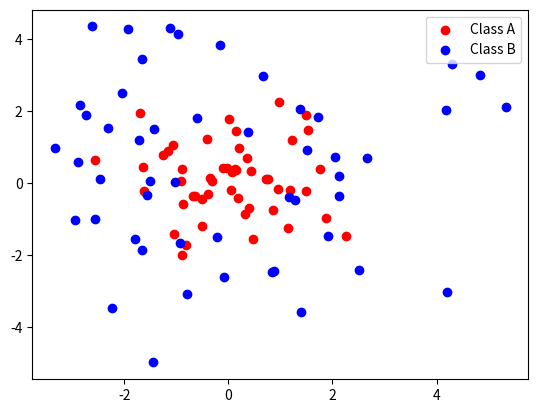

Reproduce this figure in Python.
import numpy as np
import matplotlib.pyplot as plt


# 由于数据不变，此处采用hw3的代码
def data():
    # 设置均值和协方差矩阵
    mean = np.array([0, 0])
    num_samples = 50
    cov_matrixA = np.array([[1, 0], [0, 1]])
    cov_matrixB = np.array([[5, 0], [0, 5]])
    # 生成随机数据点
    np.random.seed(0)
    random_pointA = np.random.multivariate_normal(mean, cov_matrixA, num_samples)
    label_A = -np.ones(num_samples)
    random_pointB = np.random.multivariate_normal(mean, cov_matrixB, num_samples)
    label_B = np.ones(num_samples)
    # 画原始点分布
    plt.scatter(random_pointA[:, 0], random_pointA[:, 1], c='red', label='Class A')
    plt.scatter(random_pointB[:, 0], random_pointB[:, 1], c='blue', label='Class B')
    plt.legend(loc='best')
    # plt.show()
    return random_pointA, label_A, random_pointB, label_B


x_A, y_A, x_B, y_B = data()

X = np.vstack((x_A, x_B))
Y = np.hstack((y_A, y_B))


def Gauss_kernel(x, y):
    sigma = 1.0
    return np.exp(-np.linalg.norm(x - y) ** 2 / (2 * sigma ** 2))


n_samples = X.shape[0]
K = np.zeros((n_samples, n_samples))
for i in range(n_samples):
    for j in range(n_samples):
        K[i, j] = Gauss_kernel(X[i], X[j])
